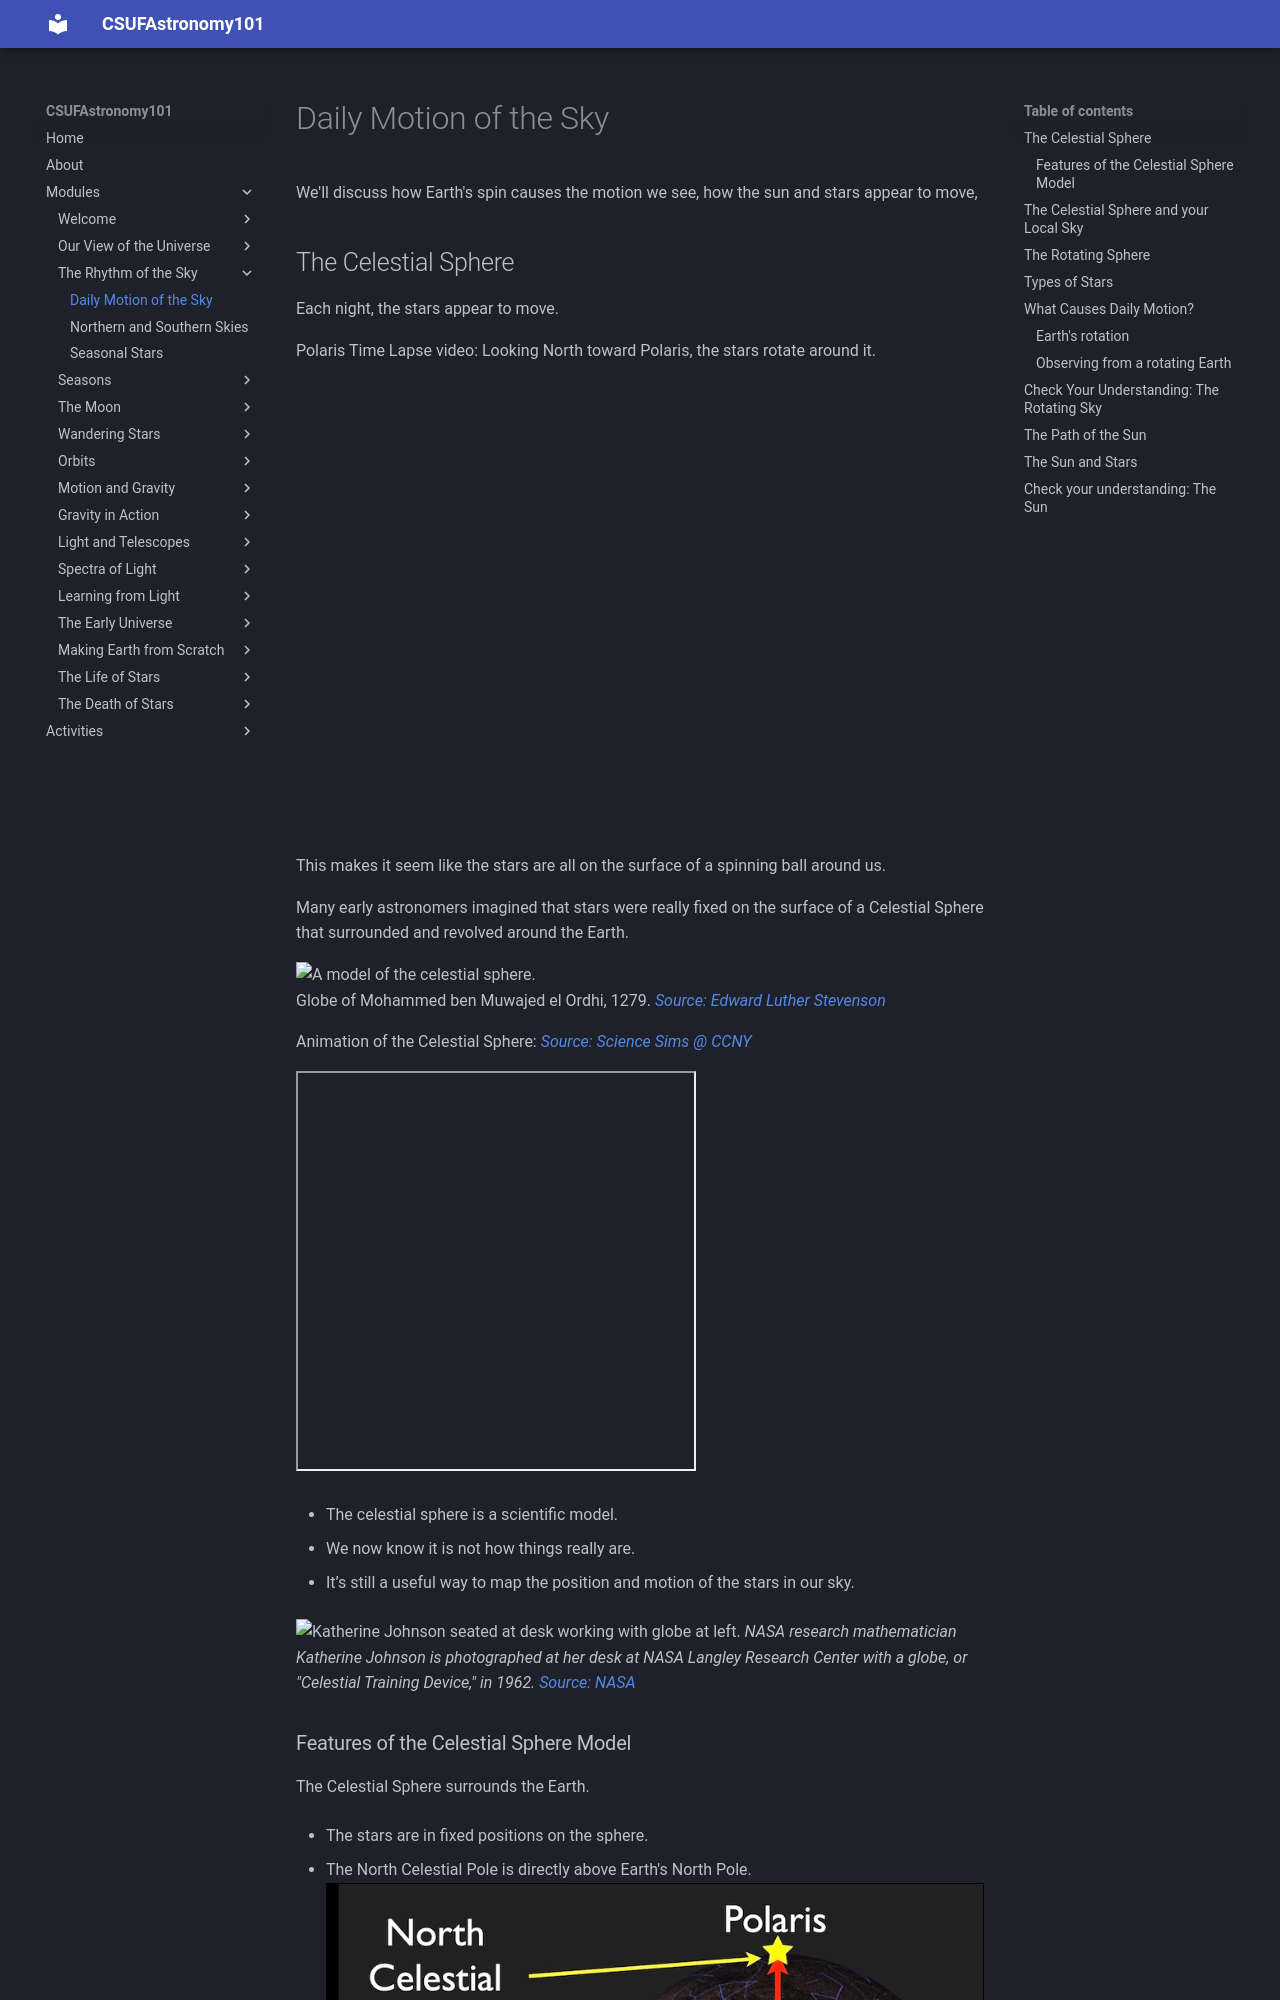

repository: jsread/astr101-online · page: modules/daily_motion_sky/index.html · generator: mkdocs

# Daily Motion of the Sky

We'll discuss how Earth's spin causes the motion we see,  how the sun and stars appear to move, 


## The Celestial Sphere

Each night, the stars appear to move.


Polaris Time Lapse video:  Looking North toward Polaris, the stars rotate around it.
<div style="padding:66.54% 0 0 0;position:relative;">
<iframe src="https://player.vimeo.com/video/4330429?badge=0&amp;autopause=0&amp;player_id=0&amp;app_id=58479" frameborder="0" allow="autoplay; fullscreen; picture-in-picture; clipboard-write; encrypted-media; web-share" referrerpolicy="strict-origin-when-cross-origin" style="position:absolute;top:0;left:0;width:100%;height:100%;" title="Polaris time lapse"></iframe></div><script src="https://player.vimeo.com/api/player.js"></script>

This makes it seem like the stars are all on the surface of a spinning ball around us.

Many early astronomers imagined that stars were really fixed on the surface of a Celestial Sphere that surrounded and revolved around the Earth.

![A model of the celestial sphere.](img/globe-1279.jpg)  
Globe of Mohammed ben Muwajed el Ordhi, 1279.
*[Source: Edward Luther Stevenson](https://www.gutenberg.org/files/39866/39866-h/39866-h.htm)*

Animation of the Celestial Sphere: *[Source: Science Sims @ CCNY](https://sciencesims.com/simdocs/celestial-sphere)*
<iframe src="https://ccny-physics-sims.github.io/sims/celestial-sphere/" width ="400" height="400" ></iframe >


* The celestial sphere is a scientific model.

* We now know it is not how things really are. 

* It’s still a useful way to map the position and motion of the stars in our sky.


![Katherine Johnson seated at desk working with globe at left.](img/katherine-johnson-globe.jpg)
*NASA research mathematician Katherine Johnson is photographed at her desk at NASA Langley Research Center with a globe, or "Celestial Training Device," in 1962. [Source: NASA](https://www.nasa.gov/image-article/katherine-johnson-work-1962/)*
